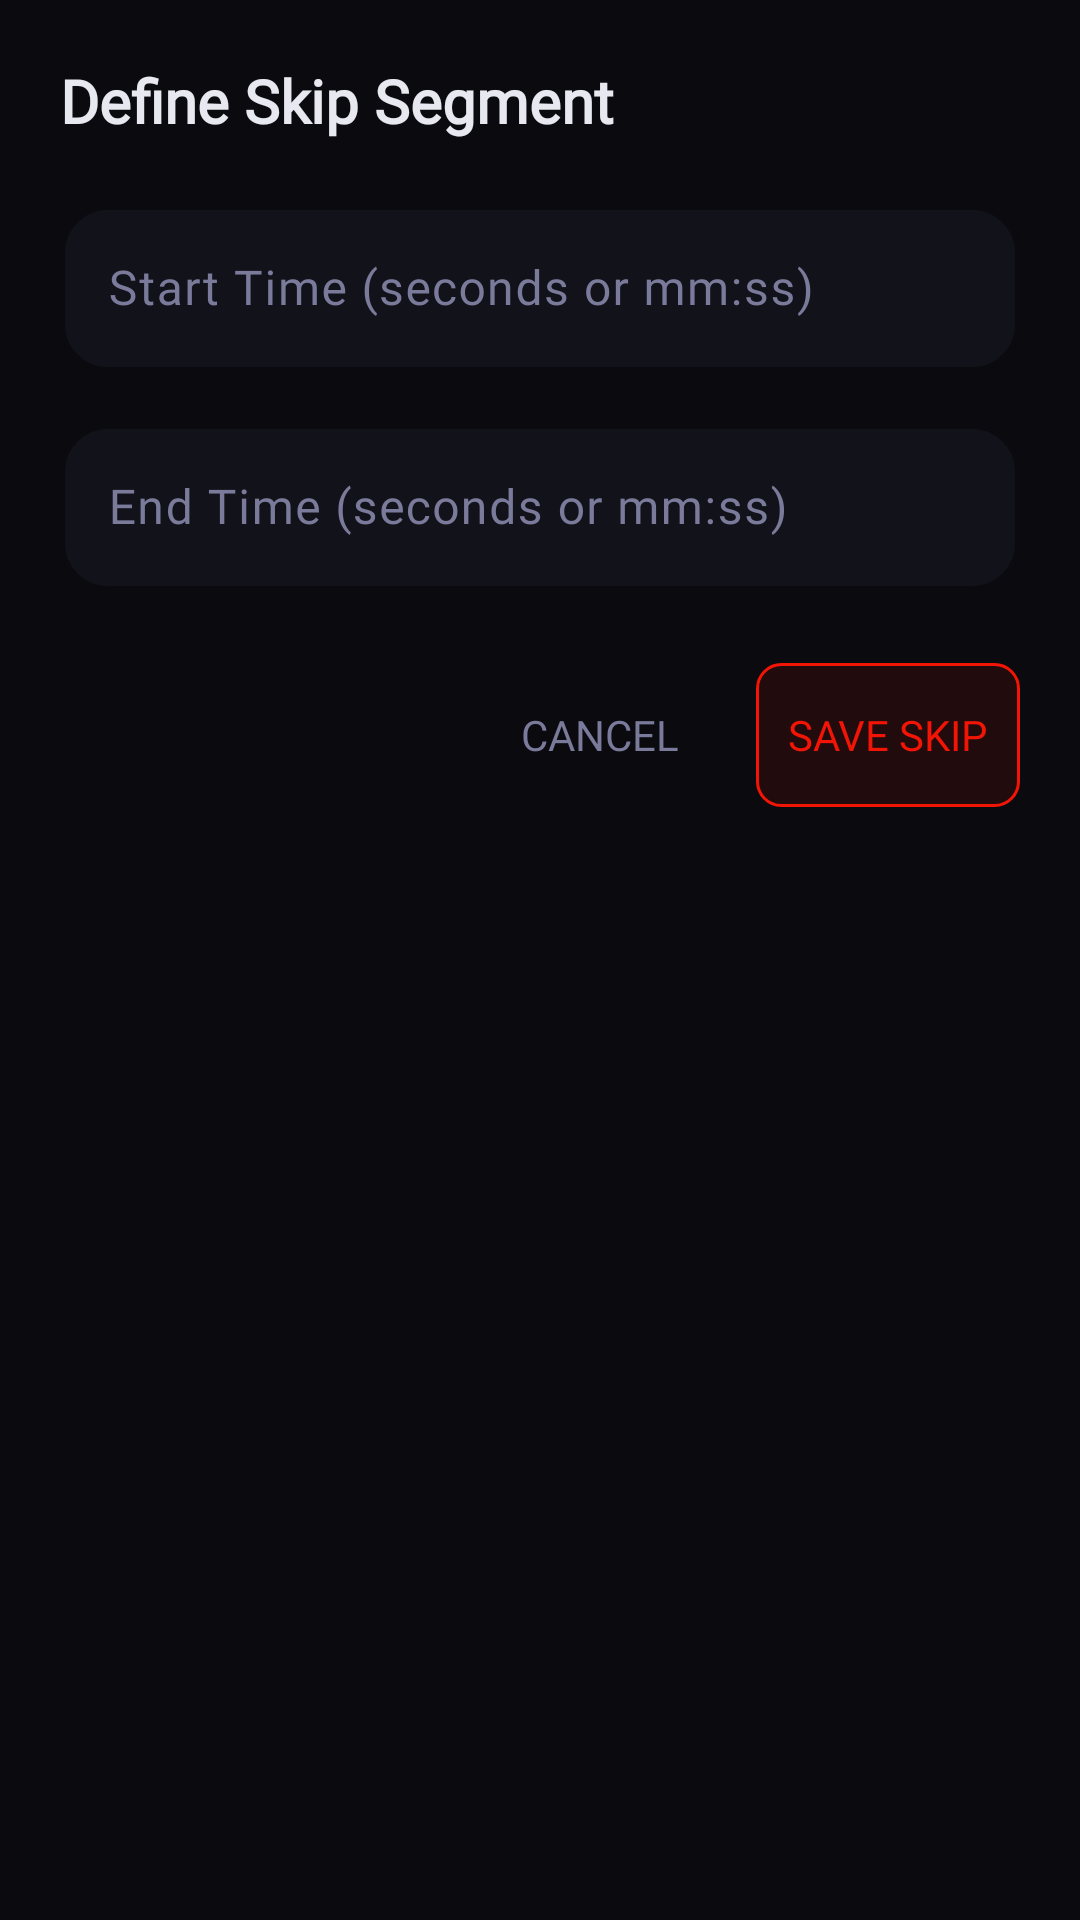

Here is an Android app screen rendered from its layout file. Give the layout XML and the strings, colors and styles it references.
<!-- AndroidManifest.xml: application theme Theme.CrowTheatron -->
<!-- res/layout/dialog_add_skip.xml -->
<?xml version="1.0" encoding="utf-8"?>
<LinearLayout xmlns:android="http://schemas.android.com/apk/res/android"
    xmlns:app="http://schemas.android.com/apk/res-auto"
    android:layout_width="match_parent"
    android:layout_height="wrap_content"
    android:orientation="vertical"
    android:padding="20dp">

    <TextView
        android:id="@+id/tvSkipDialogTitle"
        android:layout_width="match_parent"
        android:layout_height="wrap_content"
        android:layout_marginBottom="16dp"
        android:text="Define Skip Segment"
        android:textColor="@color/crow_on_bg"
        android:textSize="20sp"
        android:textStyle="bold"
        android:fontFamily="@font/orbitron_bold" />

    
    <com.google.android.material.textfield.TextInputLayout
        android:id="@+id/tilSkipStart"
        style="@style/Widget.CrowTheatron.TextInputLayout"
        android:layout_width="match_parent"
        android:layout_height="wrap_content"
        android:layout_marginBottom="12dp"
        android:hint="Start Time (seconds or mm:ss)">

        <com.google.android.material.textfield.TextInputEditText
            android:id="@+id/etSkipStart"
            android:layout_width="match_parent"
            android:layout_height="wrap_content"
            android:inputType="text"
            android:textColor="@color/crow_on_bg"
            android:fontFamily="@font/orbitron_regular" />
    </com.google.android.material.textfield.TextInputLayout>

    
    <com.google.android.material.textfield.TextInputLayout
        android:id="@+id/tilSkipEnd"
        style="@style/Widget.CrowTheatron.TextInputLayout"
        android:layout_width="match_parent"
        android:layout_height="wrap_content"
        android:layout_marginBottom="24dp"
        android:hint="End Time (seconds or mm:ss)">

        <com.google.android.material.textfield.TextInputEditText
            android:id="@+id/etSkipEnd"
            android:layout_width="match_parent"
            android:layout_height="wrap_content"
            android:inputType="text"
            android:textColor="@color/crow_on_bg"
            android:fontFamily="@font/orbitron_regular" />
    </com.google.android.material.textfield.TextInputLayout>

    <LinearLayout
        android:layout_width="match_parent"
        android:layout_height="wrap_content"
        android:gravity="end"
        android:orientation="horizontal">

        <androidx.appcompat.widget.AppCompatButton
            android:id="@+id/btnCancel"
            android:layout_width="wrap_content"
            android:layout_height="wrap_content"
            android:layout_marginEnd="8dp"
            android:background="?attr/selectableItemBackground"
            android:text="Cancel"
            android:textColor="@color/crow_on_muted"
            android:fontFamily="@font/orbitron_bold" />

        <androidx.appcompat.widget.AppCompatButton
            android:id="@+id/btnSave"
            android:layout_width="wrap_content"
            android:layout_height="wrap_content"
            android:background="@drawable/bg_button_outline_pink"
            android:text="Save Skip"
            android:textColor="@color/crow_accent_pink"
            android:fontFamily="@font/orbitron_bold" />
    </LinearLayout>

</LinearLayout>
<!-- resources referenced by this layout -->
<resources>
  <color name="crow_accent_pink">#F21505</color>
  <color name="crow_on_bg">#E8E8F0</color>
  <color name="crow_on_muted">#7A7A9A</color>
  <!-- drawable bg_button_outline_pink (drawable) -->
  <?xml version="1.0" encoding="utf-8"?>
  <shape xmlns:android="http://schemas.android.com/apk/res/android"
      android:shape="rectangle">
      <solid android:color="#1AF21505" />
      <corners android:radius="8dp" />
      <stroke android:width="1dp" android:color="@color/crow_accent_pink" />
  </shape>
  <style name="Widget.CrowTheatron.TextInputLayout" parent="Widget.Material3.TextInputLayout.OutlinedBox">
          <item name="boxStrokeColor">@color/crow_accent_pink</item>
          <item name="boxStrokeWidth">1.5dp</item>
          <item name="boxStrokeWidthFocused">2.5dp</item>
          <item name="hintTextColor">@color/crow_accent_pink</item>
          <item name="android:textColorHint">@color/crow_on_muted</item>
          <item name="boxBackgroundColor">@color/crow_surface</item>
          <item name="shapeAppearance">@style/ShapeAppearance.CrowTheatron.SmallComponent</item>
      </style>
  <style name="Theme.CrowTheatron" parent="Theme.CrowTheatron.V26" />
  <color name="crow_surface">#12121A</color>
  <style name="ShapeAppearance.CrowTheatron.SmallComponent" parent="ShapeAppearance.Material3.SmallComponent">
          <item name="cornerFamily">rounded</item>
          <item name="cornerSize">16dp</item>
      </style>
  <color name="crow_accent_yellow">#F5D547</color>
  <color name="crow_bg">#0A0A0F</color>
  <color name="crow_accent_cyan">#00E5FF</color>
  <color name="crow_accent_red">#FF2D55</color>
  <style name="Widget.CrowTheatron.Button" parent="Widget.Material3.Button.TonalButton">
          <item name="backgroundTint">@color/crow_surface_elevated</item>
          <item name="android:textColor">@color/crow_accent_yellow</item>
      </style>
  <style name="Widget.CrowTheatron.Toolbar" parent="Widget.Material3.Toolbar">
          <item name="titleTextColor">@color/crow_accent_yellow</item>
          <item name="navigationIconTint">@color/crow_accent_yellow</item>
          <item name="titleTextAppearance">@style/TextAppearance.CrowTheatron.Toolbar.Title</item>
      </style>
  <style name="Widget.CrowTheatron.TextInputEditText" parent="Widget.Material3.TextInputEditText.OutlinedBox">
          <item name="android:paddingTop">16dp</item>
          <item name="android:paddingBottom">16dp</item>
          <item name="android:textColor">@color/crow_on_bg</item>
      </style>
  <color name="crow_surface_elevated">#1C1C28</color>
  <style name="TextAppearance.CrowTheatron.Toolbar.Title" parent="TextAppearance.Material3.TitleLarge">
          <item name="android:fontFamily">@font/orbitron_bold</item>
          <item name="android:textSize">18sp</item>
      </style>
  <style name="ShapeAppearance.CrowTheatron.Dialog" parent="ShapeAppearance.Material3.MediumComponent">
          <item name="cornerFamily">rounded</item>
          <item name="cornerSize">28dp</item>
      </style>
  <style name="Widget.CrowTheatron.Button.TextButton.Dialog" parent="Widget.Material3.Button.TextButton">
          <item name="android:textColor">@color/crow_accent_yellow</item>
          <item name="android:fontFamily">@font/orbitron_bold</item>
          <item name="android:textAllCaps">true</item>
          <item name="android:letterSpacing">0.1</item>
      </style>
</resources>
